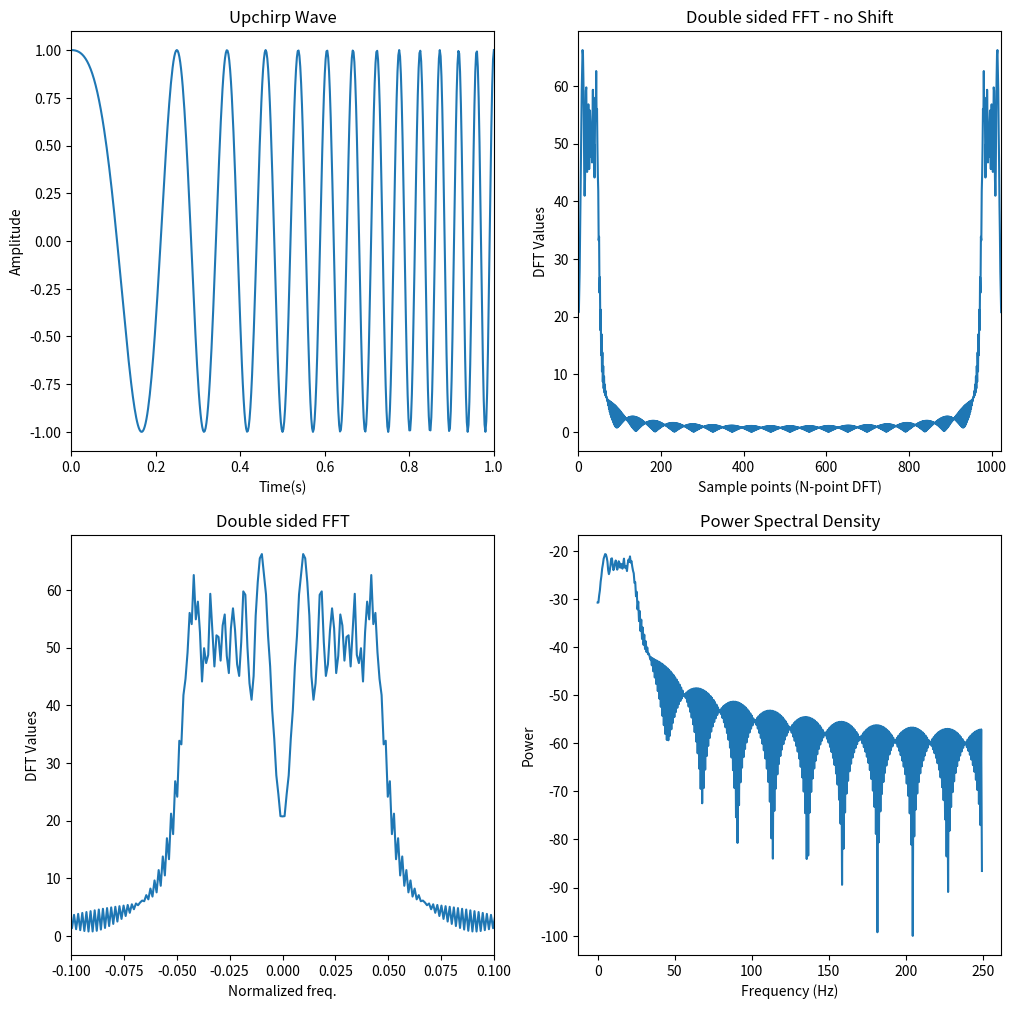

Reproduce this figure in Python.

from matplotlib.pyplot import figure, legend, show
from numpy import arange, conj, cos, log10, sin, pi, real
from scipy.fftpack import fft, fftshift

class Wave:

    def __init__(self, fs=500, f0=1., nfft=1024, phase=0.):

        """ Constructor
        """

        # INPUTS

        self.fs = fs            # sampling freq.
        self.f0 = f0            # Initial freq. of the chirp
        self.nfft = nfft        # No. of FFT-points
        self.phase = phase      # Phase shift, in rad

        self.t = arange(0., 1. + 1./self.fs, 1./self.fs) 
        f1 = self.fs / 20.      # Freq. of the chirp at t = 1 s


        # Chirp signal

        t1 = 1.
        T = t1 - self.t[0]
        k = (f1 - self.f0) / T
        self.x = cos(2 * pi * (k/2*self.t + f0) * self.t + phase)

    #
    # End of '__init__'
    ##### 


    def spectrum(self):

        """ 
        """

        # Computes DFT using FFT`
        self.X = fft(self.x, self.nfft)

        # DFT sample points
        self.s_points = arange(self.nfft)

        # FFT shifting
        self.Xs = fftshift(self.X)

        # Normalized Freq.
        self.freq_n = arange(-self.nfft/2., self.nfft/2.) / self.nfft 

        # Power at each freq. component
        self.Px = self.Xs * conj(self.Xs) / (self.nfft * len(self.x))

        # One-sided quantities
        #
        # freq. bins
        self.freq = self.freq_n[int(self.nfft/2)::] * self.fs
        #
        # PSD
        self.PSD = self.Px[int(self.nfft/2)::]

    #
    # End of 'spectrum'
    #####


    def plot(self):

        """ Plot signal and spectrum
        """

        f = figure(figsize=(12,12))

        # Signal
        pn = f.add_subplot(221)
        pn.plot(self.t, self.x)
        pn.set_xlim([0., self.t[-1]])
        pn.set_title('Upchirp Wave')
        pn.set_xlabel('Time(s)')
        pn.set_ylabel('Amplitude')

        # Raw values of DFT
        pn = f.add_subplot(222)
        pn.plot(self.s_points, abs(self.X))
        pn.set_xlim([0, self.nfft-1])
        pn.set_title('Double sided FFT - no Shift')
        pn.set_xlabel('Sample points (N-point DFT)')
        pn.set_ylabel('DFT Values')

        # Raw values vs Normalized freq.
        pn = f.add_subplot(223)
        pn.plot(self.freq_n, abs(self.Xs))
        pn.set_xlim([-.1, .1])
        pn.set_title('Double sided FFT')
        pn.set_xlabel('Normalized freq.')
        pn.set_ylabel('DFT Values')

        # One-sided Power Spectral Density (PSD)
        pn = f.add_subplot(224)
        pn.plot(self.freq, 10*log10(real(self.PSD)))
        pn.set_title('Power Spectral Density')
        pn.set_xlabel('Frequency (Hz)')
        pn.set_ylabel('Power')

    #
    # End of 'plot'
    #####

#
# End of 'Wave' 
#####


if __name__ == '__main__':

    Obj = Wave()
    Obj.spectrum()
    Obj.plot()
    show()

#
# End of 'if'
#####